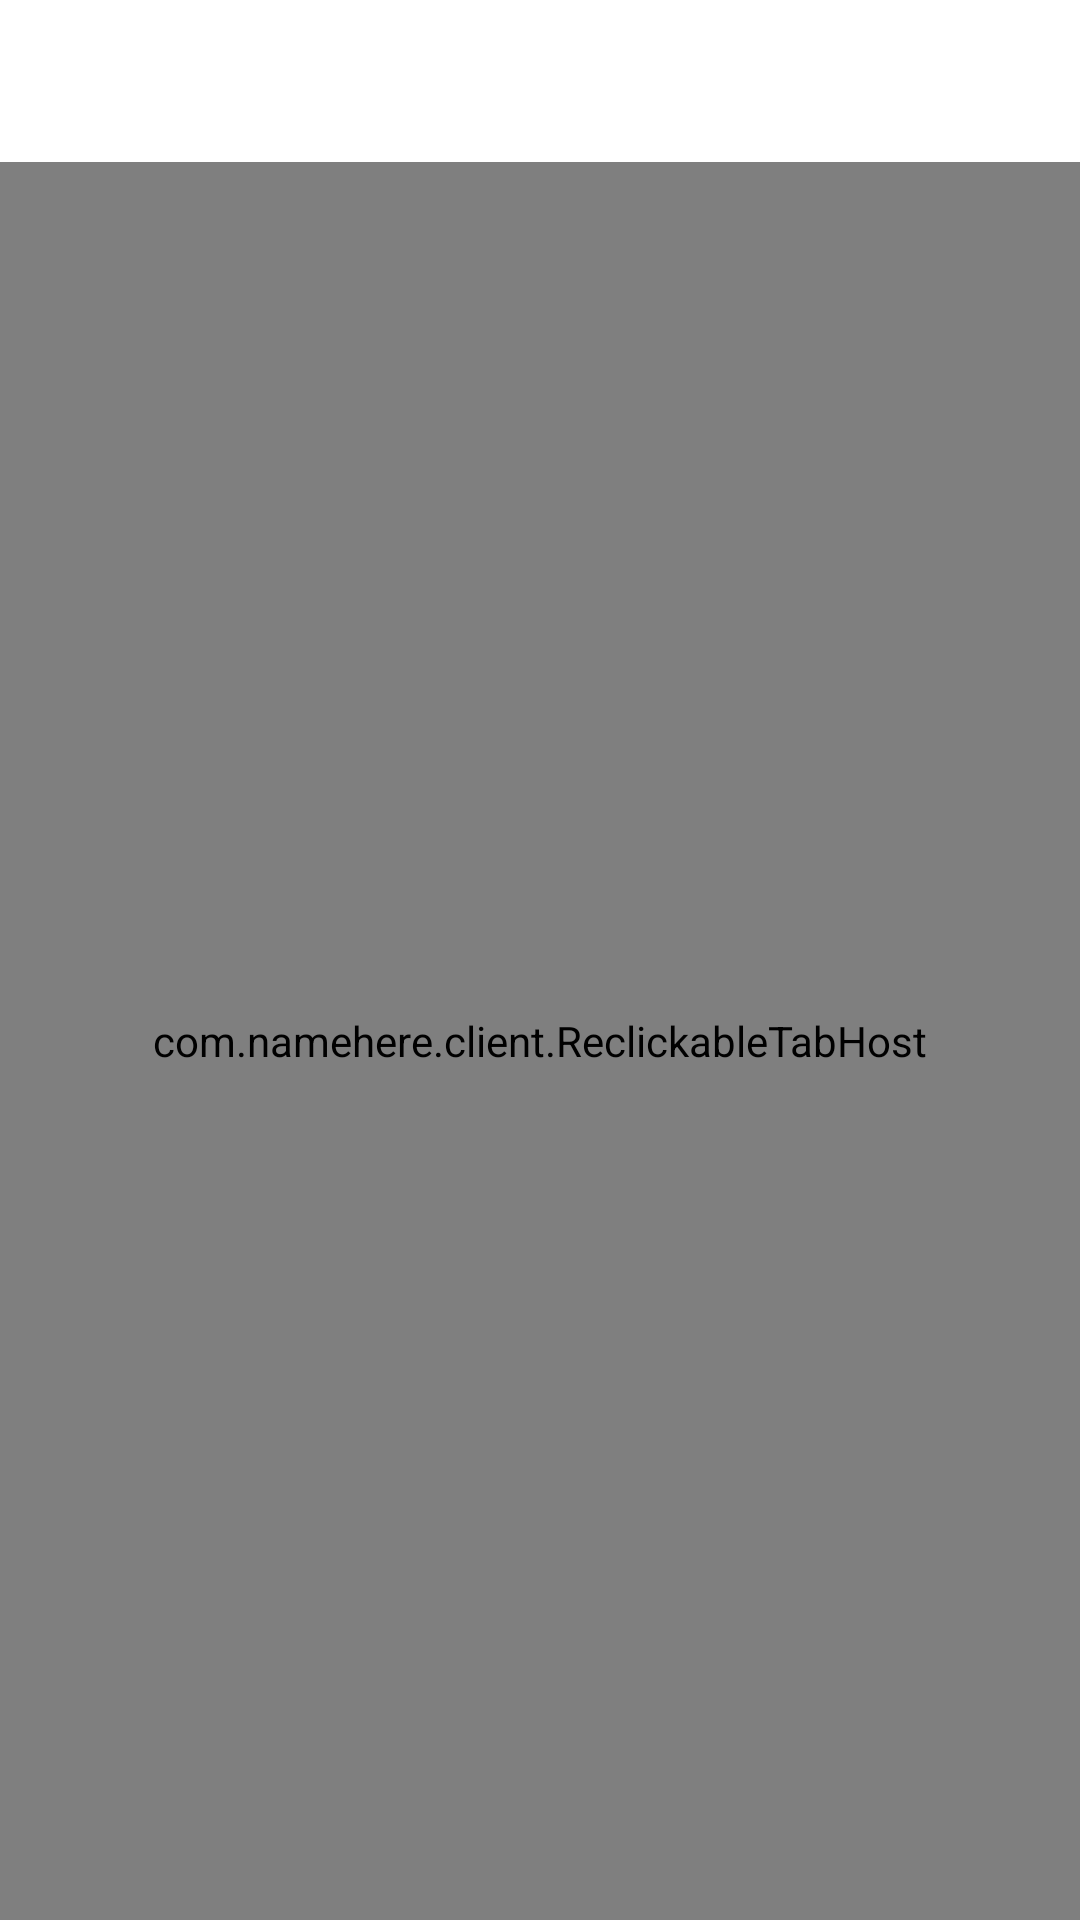

Here is an Android app screen rendered from its layout file. Give the layout XML and the strings, colors and styles it references.
<!-- AndroidManifest.xml: application theme Theme.NAMEHERE.Fullscreen -->
<!-- res/layout/activity_main.xml -->
<?xml version="1.0" encoding="utf-8" ?>
<FrameLayout
    android:layout_width="match_parent"
    android:layout_height="match_parent"
    xmlns:android="http://schemas.android.com/apk/res/android"
    xmlns:app="http://schemas.android.com/apk/res-auto">

    <LinearLayout xmlns:android="http://schemas.android.com/apk/res/android"
        android:id="@+id/activity_main"
        android:layout_width="match_parent"
        android:layout_height="match_parent"
        android:background="@android:color/white"
        android:orientation="vertical" android:visibility="visible">

        

        <android.support.v7.widget.Toolbar
            android:id="@+id/toolbar"
            android:layout_width="match_parent"
            android:layout_height="54dp"
            android:minHeight="54dp"
            android:background="@color/RbxBlue3"
            app:theme="@style/ThemeOverlay.AppCompat.Dark.ActionBar"
            app:titleTextAppearance="@style/NAMEHERECompatTheme.Toolbar.TitleText"/>

        <com.namehere.client.ReclickableTabHost xmlns:android="http://schemas.android.com/apk/res/android"
            android:id="@android:id/tabhost"
            android:layout_width="fill_parent"
            android:layout_height="fill_parent">

            <RelativeLayout
                android:layout_width="fill_parent"
                android:layout_height="fill_parent">

                <LinearLayout
                    android:orientation="horizontal"
                    android:layout_width="fill_parent"
                    android:layout_height="fill_parent"
                    android:layout_alignParentBottom="true"
                    >


                    <View
                        android:layout_width="500dp"
                        android:layout_height="60dp"
                        android:layout_weight="1"
                        android:layout_gravity="bottom"
                        android:background="#fff9f9f9"/>

                    <RelativeLayout
                        android:layout_width="wrap_content"
                        android:layout_height="fill_parent"
                        android:layout_gravity="bottom"
                        android:layout_weight="1">

                        <TabWidget
                            android:id="@android:id/tabs"
                            android:layout_width="fill_parent"
                            android:layout_height="60dp"
                            android:gravity="center|bottom"
                            android:background="#fff9f9f9"
                            android:layout_gravity="bottom"
                            android:layout_alignParentBottom="true"
                            android:tabStripEnabled="false"
                            android:showDividers="none">
                        </TabWidget>

                        <FrameLayout
                            android:id="@android:id/tabcontent"
                            android:layout_width="0dp"
                            android:layout_height="0dp"
                            android:layout_gravity="bottom"
                            android:layout_alignParentBottom="true" />
                    </RelativeLayout>

                    <View
                        android:layout_width="500dp"
                        android:layout_height="60dp"
                        android:layout_weight="1"
                        android:layout_gravity="bottom"
                        android:background="#fff9f9f9" />

                </LinearLayout>

                <FrameLayout
                    android:id="@+id/realtabcontent"
                    android:layout_width="fill_parent"
                    android:layout_height="fill_parent"
                    android:background="#ff9a9a9a"
                    android:layout_marginBottom="60dp" />

            </RelativeLayout>

        </com.namehere.client.ReclickableTabHost>

    </LinearLayout>
    
        
        
        
        

    
</FrameLayout>
<!-- resources referenced by this layout -->
<resources>
  <style name="NAMEHERECompatTheme.Toolbar.TitleText" parent="TextAppearance.Widget.AppCompat.Toolbar.Title">
          <item name="android:textSize">18sp</item>
      </style>
  <style name="Theme.NAMEHERE.Fullscreen" parent="Theme.NAMEHERE">
          <item name="android:windowFullscreen">true</item>
          <item name="android:windowContentOverlay">@null</item>
      </style>
  <style name="Theme.NAMEHERE" parent="Theme.AppCompat.Light.NoActionBar">
          
          <item name="android:editTextStyle">@style/LoginEditTextTheme</item>
          <item name="android:buttonStyle">@style/LoginButtonTheme</item>
          <item name="android:spinnerStyle">@style/Theme.NAMEHERE.DefaultSpinner</item>
          
          
          
      </style>
  <style name="LoginEditTextTheme" parent="@android:style/Widget.EditText">
          <item name="android:layout_width">fill_parent</item>
          <item name="android:layout_height">fill_parent</item>
          <item name="android:layout_weight">1</item>
          <item name="android:textSize">20sp</item>
          
          <item name="android:textColor">@color/black</item>
          <item name="android:textCursorDrawable">@null</item>
          <item name="android:background">@drawable/textfield_searchview_holo_light</item>
  	</style>
  <style name="LoginButtonTheme" parent="@android:style/Widget.Button">
          <item name="android:layout_width">fill_parent</item>
          <item name="android:layout_height">fill_parent</item>
  		<item name="android:layout_weight">1</item>
  		<item name="android:textSize">20sp</item>
  		<item name="android:background">@drawable/white_button_drawable</item>
  	</style>
  <style name="Theme.NAMEHERE.DefaultSpinner" parent="@android:style/Widget.Spinner">
          <item name="android:background">@drawable/rbx_bg_solid_white</item>
      </style>
  <!-- not gathered from this repository: default colours our renderer supplied (Android Studio template values) -->
  <color name="black">#FF000000</color>
</resources>
